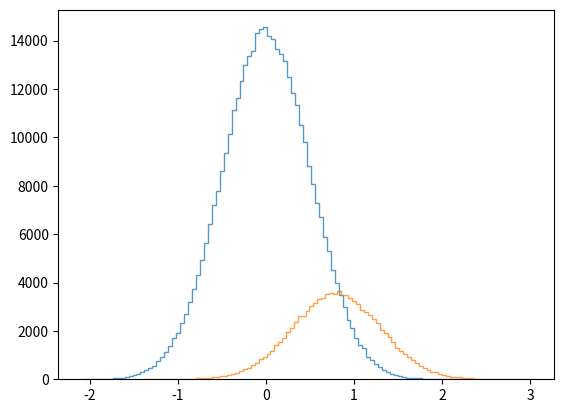

The script that saved this image: (Note: this script raises an exception after producing the figure.)
import numpy as np
import matplotlib.pyplot as plt

a = np.random.normal(0, 0.5, 400000)
b = np.random.normal(0.8, 0.5, 100000)

# plt.xlim(0,1)
# plt.hist(a, bins=100, density=True, alpha=0.75, histtype='step')
# plt.hist(b, bins=100, density=True, alpha=0.75, histtype='step')
plt.hist(a, bins=100, alpha=0.75, histtype='step')
plt.hist(b, bins=100, alpha=0.75, histtype='step')
plt.savefig("Fig/testtest.png")